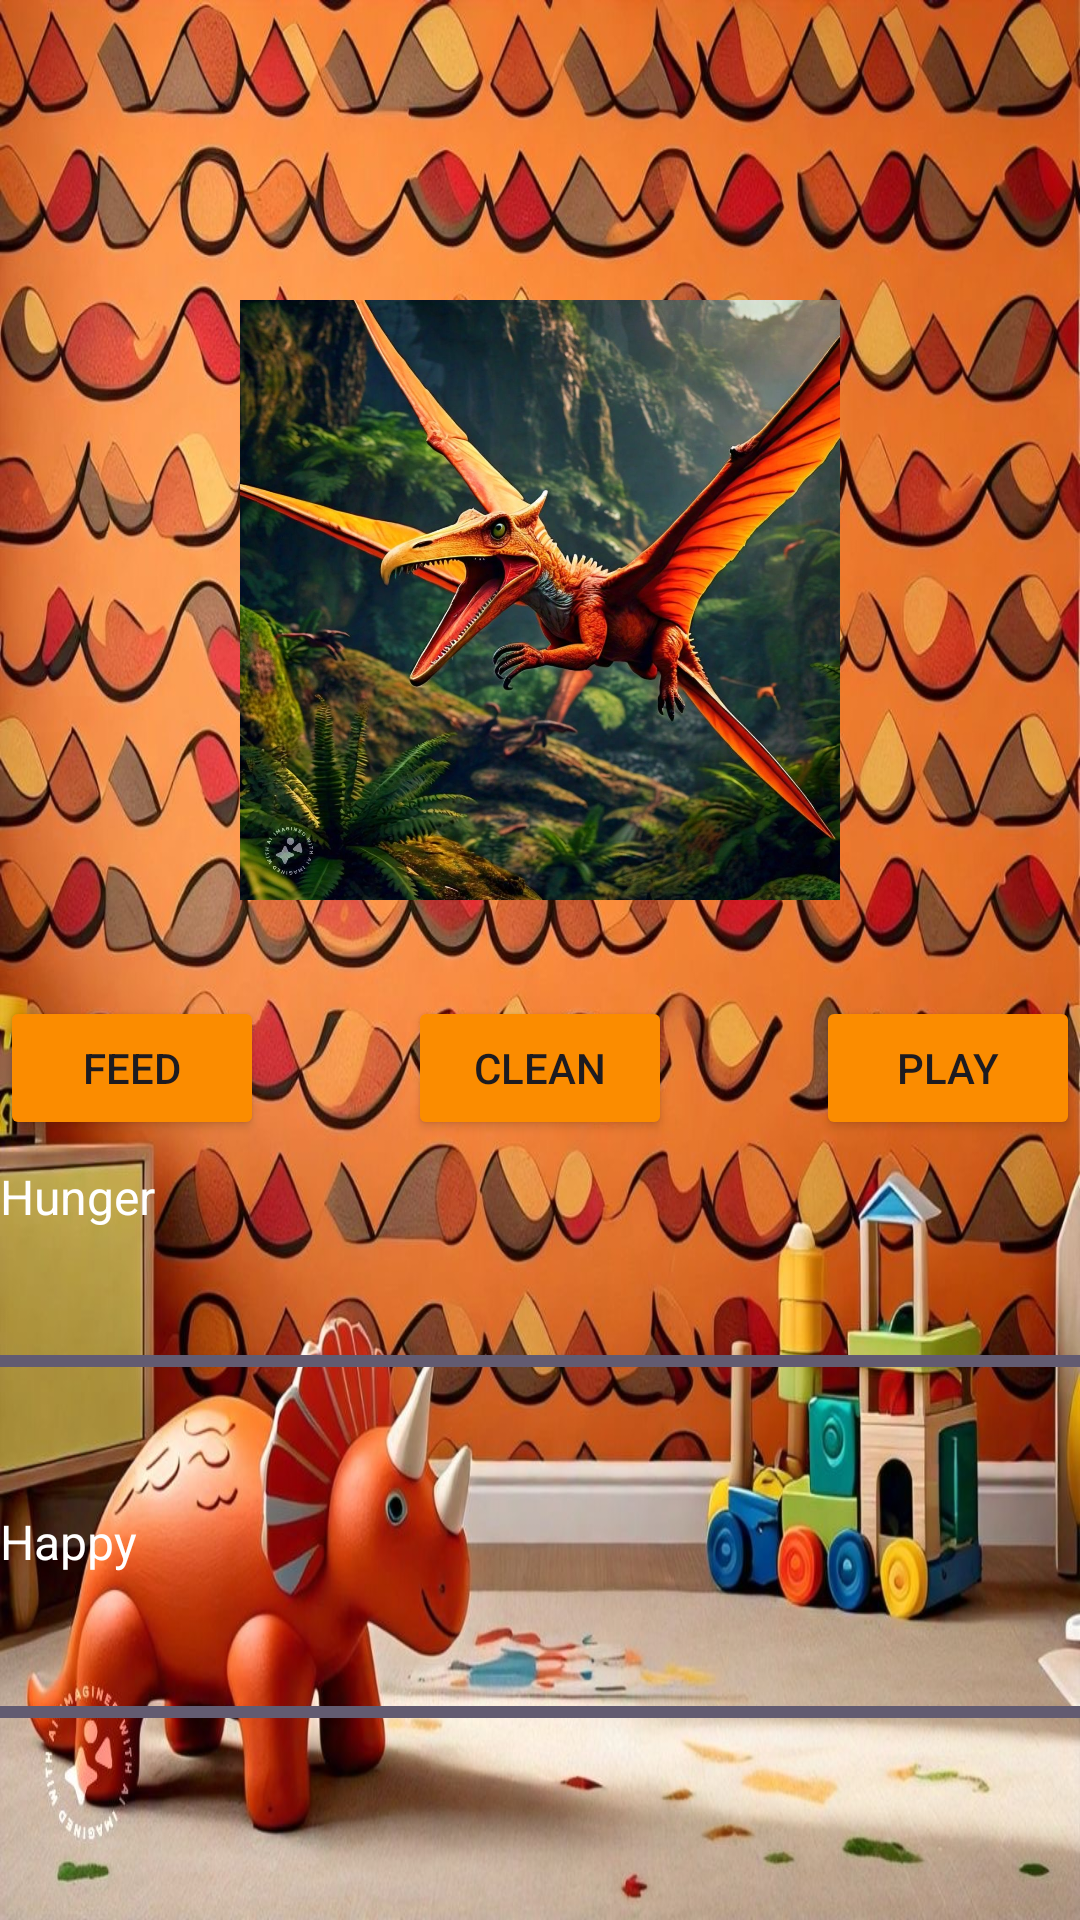

Layout XML and referenced resources for this Android screen:
<!-- AndroidManifest.xml: application theme Theme.THEDINASOUR -->
<!-- res/layout/activity_second.xml -->
<?xml version="1.0" encoding="utf-8"?>
<RelativeLayout xmlns:android="http://schemas.android.com/apk/res/android"
    xmlns:tools="http://schemas.android.com/tools"
    android:background="@drawable/background"
    android:layout_width="match_parent"
    android:layout_height="match_parent"
    tools:context=".SecondActivity">

    <ImageView
        android:id="@+id/petImageView"
        android:layout_width="200dp"
        android:layout_height="200dp"
        android:layout_centerHorizontal="true"
        android:layout_marginTop="100dp"
        android:src="@drawable/dinasor" />

    <Button
        android:id="@+id/feedButton"
        android:layout_width="wrap_content"
        android:layout_height="wrap_content"
        android:layout_below="@id/petImageView"
        android:layout_alignParentStart="true"
        android:layout_marginTop="32dp"
        android:backgroundTint="#FB8C00"
        android:text="Feed" />

    <Button
        android:id="@+id/cleanButton"
        android:layout_width="wrap_content"
        android:layout_height="wrap_content"
        android:layout_below="@id/petImageView"
        android:layout_centerHorizontal="true"
        android:layout_marginTop="32dp"
        android:backgroundTint="#FB8C00"
        android:text="Clean" />

    <Button
        android:id="@+id/playButton"
        android:layout_width="wrap_content"
        android:layout_height="wrap_content"
        android:layout_below="@id/petImageView"
        android:layout_alignParentEnd="true"
        android:layout_marginTop="32dp"
        android:backgroundTint="#FB8C00"
        android:text="Play" />

    
    <TextView
        android:id="@+id/fedLabel"
        android:layout_width="wrap_content"
        android:layout_height="wrap_content"
        android:layout_below="@id/feedButton"
        android:layout_alignParentStart="true"
        android:layout_marginTop="8dp"
        android:text="Hunger"
        android:textColor="#FFFFFF"
        android:textSize="16sp" />

    

    <TextView
        android:id="@+id/happyLabel"
        android:layout_width="wrap_content"
        android:layout_height="wrap_content"
        android:layout_below="@id/cleanButton"
        android:layout_marginTop="123dp"
        android:text="Happy"
        android:textColor="#FFFFFF"
        android:textSize="16sp" />

    <TextView
        android:id="@+id/cleanLabel"
        android:layout_width="wrap_content"
        android:layout_height="wrap_content"
        android:layout_below="@id/playButton"
        android:layout_alignParentStart="true"
        android:layout_alignParentEnd="true"
        android:layout_marginStart="29dp"
        android:layout_marginTop="211dp"
        android:layout_marginEnd="342dp"
        android:text="Clean"
        android:textColor="#FFFFFF"
        android:textSize="16sp" />

    <ProgressBar
        android:id="@+id/progressBarFed"
        style="?android:attr/progressBarStyleHorizontal"
        android:layout_width="match_parent"
        android:layout_height="wrap_content"
        android:layout_below="@id/fedLabel"
        android:layout_marginTop="36dp"
        android:backgroundTint="#FDFCFC"
        android:max="100"
        android:progress="100" />

    

    <ProgressBar
        android:id="@+id/progressBarHappy"
        style="?android:attr/progressBarStyleHorizontal"
        android:layout_width="match_parent"
        android:layout_height="wrap_content"
        android:layout_below="@id/happyLabel"
        android:layout_marginTop="38dp"
        android:backgroundTint="#EFEAEA"
        android:max="100"
        android:progress="100" />

    <ProgressBar
        android:id="@+id/progressBarClean"
        style="?android:attr/progressBarStyleHorizontal"
        android:layout_width="match_parent"
        android:layout_height="wrap_content"
        android:layout_below="@id/cleanLabel"
        android:layout_marginTop="43dp"
        android:backgroundTint="#E6DFDF"
        android:max="100"
        android:progress="100" />

    <ImageView
        android:id="@+id/deathImageView"
        android:layout_width="wrap_content"
        android:layout_height="wrap_content"
        android:layout_centerInParent="true"
        android:visibility="gone"
        android:src="@drawable/pet_dying_image" />

</RelativeLayout>
<!-- resources referenced by this layout -->
<resources>
  <!-- drawable background: jpg bitmap (drawable, 332099 bytes) -->
  <!-- drawable dinasor: jpg bitmap (drawable, 284485 bytes) -->
  <!-- drawable pet_dying_image: jpg bitmap (drawable, 318664 bytes) -->
  <style name="Theme.THEDINASOUR" parent="Base.Theme.THEDINASOUR" />
  <style name="Base.Theme.THEDINASOUR" parent="Theme.Material3.DayNight.NoActionBar">
          
          
      </style>
</resources>
